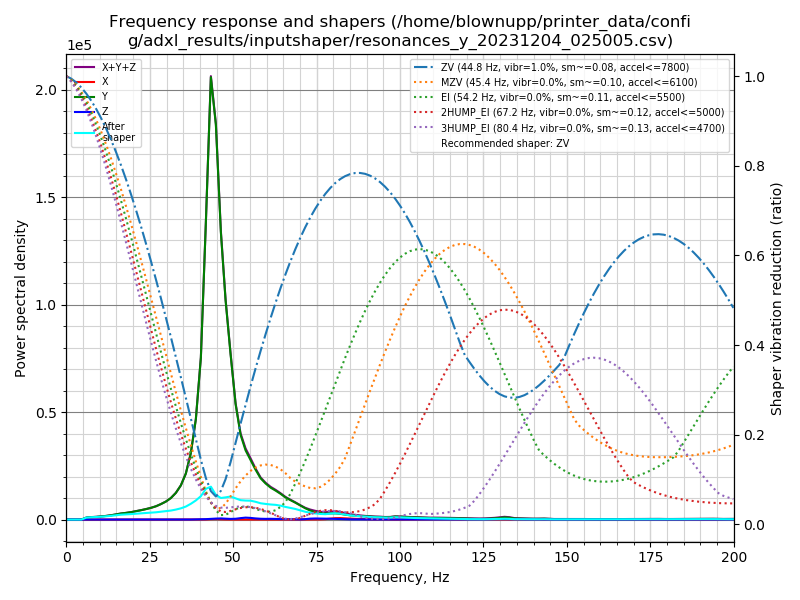

Source data for this figure (header and first rows):
freq, psd_x, psd_y, psd_z, psd_xyz
0.0, 4.563e+01, 2.608e+03, 3.780e+01, 2.691e+03
1.5, 1.901e+02, 2.210e+03, 1.273e+02, 2.528e+03
3.0, 2.222e+02, 9.629e+02, 8.131e+01, 1.266e+03
4.5, 2.058e+02, 1.909e+03, 5.710e+01, 2.172e+03
6.0, 2.174e+02, 5.428e+03, 5.641e+01, 5.702e+03
7.5, 2.510e+02, 8.451e+03, 5.855e+01, 8.761e+03
9.0, 2.672e+02, 1.128e+04, 6.247e+01, 1.161e+04
10.4, 2.148e+02, 1.515e+04, 6.182e+01, 1.543e+04
11.9, 2.274e+02, 2.004e+04, 5.848e+01, 2.033e+04
13.4, 2.223e+02, 2.684e+04, 5.838e+01, 2.712e+04
14.9, 2.122e+02, 3.622e+04, 5.451e+01, 3.649e+04
16.4, 2.268e+02, 4.647e+04, 5.666e+01, 4.675e+04
17.9, 2.283e+02, 5.574e+04, 5.510e+01, 5.602e+04
19.4, 2.453e+02, 6.715e+04, 5.827e+01, 6.746e+04
20.9, 2.424e+02, 8.161e+04, 5.501e+01, 8.191e+04
22.4, 2.210e+02, 9.833e+04, 5.419e+01, 9.860e+04
23.9, 2.569e+02, 1.171e+05, 6.340e+01, 1.174e+05
25.4, 2.854e+02, 1.394e+05, 6.414e+01, 1.398e+05
26.9, 2.631e+02, 1.676e+05, 5.678e+01, 1.679e+05
28.3, 2.920e+02, 2.038e+05, 6.572e+01, 2.041e+05
29.8, 2.825e+02, 2.499e+05, 8.494e+01, 2.502e+05
31.3, 2.783e+02, 3.137e+05, 1.015e+02, 3.141e+05
32.8, 2.955e+02, 4.080e+05, 1.181e+02, 4.084e+05
34.3, 3.327e+02, 5.464e+05, 1.991e+02, 5.469e+05
35.8, 3.328e+02, 7.688e+05, 3.744e+02, 7.695e+05
37.3, 3.760e+02, 1.159e+06, 9.159e+02, 1.161e+06
38.8, 5.196e+02, 1.817e+06, 2.365e+03, 1.820e+06
40.3, 5.862e+02, 3.041e+06, 4.723e+03, 3.047e+06
41.8, 1.524e+03, 5.793e+06, 7.614e+03, 5.802e+06
43.3, 6.843e+03, 8.933e+06, 1.402e+04, 8.954e+06
44.8, 9.287e+03, 8.243e+06, 1.995e+04, 8.272e+06
46.3, 5.732e+03, 6.195e+06, 2.394e+04, 6.225e+06
47.7, 2.941e+03, 4.880e+06, 1.881e+04, 4.902e+06
49.2, 1.337e+03, 3.796e+06, 1.450e+04, 3.812e+06
50.7, 8.129e+02, 2.734e+06, 1.838e+04, 2.753e+06
52.2, 7.082e+02, 2.062e+06, 3.435e+04, 2.097e+06
53.7, 9.175e+02, 1.731e+06, 4.822e+04, 1.780e+06
55.2, 1.293e+03, 1.533e+06, 4.205e+04, 1.576e+06
56.7, 1.522e+03, 1.316e+06, 2.965e+04, 1.347e+06
58.2, 1.845e+03, 1.119e+06, 2.129e+04, 1.142e+06
59.7, 2.322e+03, 1.003e+06, 1.867e+04, 1.024e+06
61.2, 2.480e+03, 9.096e+05, 2.117e+04, 9.332e+05
62.7, 2.547e+03, 8.456e+05, 1.993e+04, 8.681e+05
64.2, 2.585e+03, 7.686e+05, 1.548e+04, 7.867e+05
65.6, 2.383e+03, 6.807e+05, 1.271e+04, 6.958e+05
67.1, 2.182e+03, 6.087e+05, 1.154e+04, 6.224e+05
68.6, 1.884e+03, 5.401e+05, 9.624e+03, 5.516e+05
70.1, 1.842e+03, 4.604e+05, 6.455e+03, 4.687e+05
71.6, 2.318e+03, 3.747e+05, 1.455e+04, 3.916e+05
73.1, 2.934e+03, 3.054e+05, 3.101e+04, 3.394e+05
74.6, 3.745e+03, 2.620e+05, 3.702e+04, 3.028e+05
76.1, 6.081e+03, 2.330e+05, 3.608e+04, 2.752e+05
77.6, 1.370e+04, 2.163e+05, 3.302e+04, 2.630e+05
79.1, 3.467e+04, 2.277e+05, 2.998e+04, 2.924e+05
80.6, 5.247e+04, 2.323e+05, 2.406e+04, 3.088e+05
82.1, 5.639e+04, 2.185e+05, 1.645e+04, 2.913e+05
83.5, 4.736e+04, 1.924e+05, 1.117e+04, 2.509e+05
85.0, 3.517e+04, 1.682e+05, 7.995e+03, 2.114e+05
86.5, 2.924e+04, 1.531e+05, 6.296e+03, 1.887e+05
88.0, 2.342e+04, 1.409e+05, 5.877e+03, 1.703e+05
... 75 more rows
